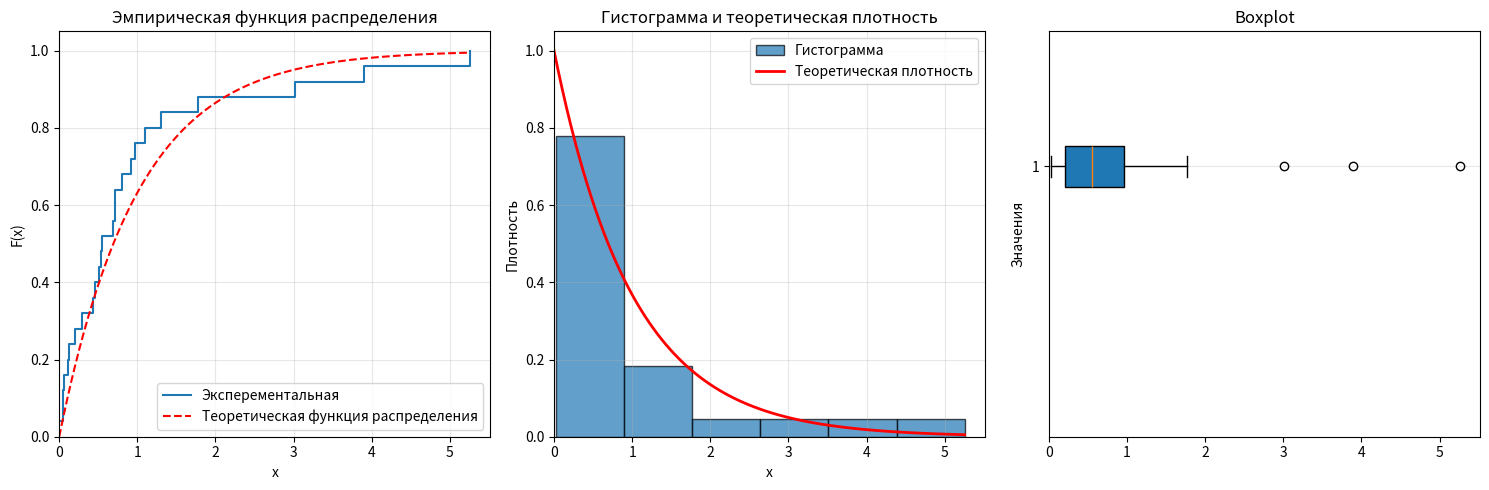

The matplotlib source for this figure: (Note: this script raises an exception after producing the figure.)
import numpy as np
import matplotlib.pyplot as plt
from scipy.stats import expon, gaussian_kde, skew, mode


N = 25 # Размер выборки
"""
С этими значениями вообще какая-то бяка. С N=25 расхождения сильные. 


Ставлю 100, 1000 или даже 10_000, и все очень красиво и почти сходится

А еще при задаче d я заметил, что при увеличении аргумента N коэффициент асимметрии уходит к двойке достаточно точно
"""
B = 1_000 # Бутстраповская переменная.
"""
Я заметил, что если брать B чуть больше, результат получается чуть точнее. 


Он тоже завязан на случайных величинах, поэтому даже при B=100_000 местами получается нечто некрасивое
"""







def generate_elem() -> float:
    y = np.random.random()
    x = -np.log(1-y)
    return x

def find_moda(arr: np.array) -> np.float64:
    return np.float64(mode(arr)[0])


def find_median(arr: np.array) -> np.float64:
    median = np.median(arr)
    return np.float64(median)


def find_razmah(arr: np.array) -> np.float64:
    return np.float64(np.max(arr) - np.min(arr))


def calculate_skewness(arr: np.array) -> float:
    mean = np.mean(arr)

    m3 = np.mean((arr - mean) ** 3)
    m2 = np.mean((arr - mean) ** 2)
    return float(m3 / (m2**(3/2)))


def task_b(sample: np.array):
    n = N

    fig, axes = plt.subplots(1, 3, figsize=(15, 5))
    ax = axes[0]

    x_sorted = np.sort(sample)
    y_ecdf = np.arange(1, n + 1) / n

    ax.step(x_sorted, y_ecdf, where='post', label='Эксперементальная')
    x_theor = np.linspace(0, max(sample), 100)
    y_theor = expon.cdf(x_theor, scale=1)
    ax.plot(x_theor, y_theor, 'r--', label='Теоретическая функция распределения')
    ax.set_xlabel('x')
    ax.set_ylabel('F(x)')
    ax.set_xlim(0)
    ax.set_ylim(0)
    ax.set_title('Эмпирическая функция распределения')
    ax.legend()
    ax.grid(True, alpha=0.3)

    """Гистограмма"""
    ax = axes[1]
    counts, bins, patches = ax.hist(sample, bins=(1 + int(np.ceil(np.log2(n)))), density=True, alpha=0.7, edgecolor='black',
                                    label='Гистограмма')
    x_theor = np.linspace(0, max(sample), 100)
    y_theor_pdf = expon.pdf(x_theor, scale=1)
    ax.plot(x_theor, y_theor_pdf, 'r-', linewidth=2, label='Теоретическая плотность')
    ax.set_xlabel('x')
    ax.set_ylabel('Плотность')
    ax.set_xlim(0)
    ax.set_ylim(0)
    ax.set_title('Гистограмма и теоретическая плотность')
    ax.legend()
    ax.grid(True, alpha=0.3)

    """Boxplot"""
    ax = axes[2]
    ax.boxplot(sample, vert=False, patch_artist=True)
    ax.set_ylabel('Значения')
    ax.set_xlim(0)
    ax.set_ylim(0)
    ax.set_title('Boxplot')
    ax.grid(True, alpha=0.3, axis='y')

    plt.tight_layout()
    plt.savefig('imgs/task_b_plots.png', dpi=150)
    plt.show()


def task_c(sample: np.array):
    bootstrap_means = []

    for _ in range(B):
        bootstrap_sample = np.random.choice(sample, size=N, replace=True)
        bootstrap_means.append(np.mean(bootstrap_sample))

    bootstrap_means = np.array(bootstrap_means)


    mu_theor = 1
    sigma_theor = np.sqrt(1 / N)


    print(f"Теоретическое среднее Exp(1): {mu_theor}")
    print(f"Теоретическая стандартная ошибка среднего: {sigma_theor:.4f}")

    fig, axes = plt.subplots(1, 2, figsize=(12, 5))

    """Гистограмма бутстраповских средних и нормальное приближение (ЦПТ)"""
    ax = axes[0]
    ax.hist(bootstrap_means, bins=30, density=True, alpha=0.7, edgecolor='black', label='Бутстрап-средние')

    # Нормальное приближение по ЦПТ с теоретическими параметрами
    x_norm = np.linspace(min(bootstrap_means), max(bootstrap_means), 100)
    y_norm_theor = 1 / (np.sqrt(2 * np.pi) * sigma_theor) * np.exp(-(x_norm - mu_theor) ** 2 / (2 * sigma_theor ** 2))
    ax.plot(x_norm, y_norm_theor, 'r-', linewidth=2, label='ЦПТ')

    ax.set_xlabel('Среднее значение')
    ax.set_xlim(0)
    ax.set_ylim(0)
    ax.set_ylabel('Плотность')
    ax.set_title('Распределение выборочного среднего')
    ax.legend()
    ax.grid(True, alpha=0.3)

    ax = axes[1]
    kde_bootstrap = gaussian_kde(bootstrap_means)
    x_kde = np.linspace(min(bootstrap_means), max(bootstrap_means), 200)
    ax.plot(x_kde, kde_bootstrap(x_kde), 'b-', linewidth=2, label='бутстрап')

    """Нормальное приближение по ЦПТ"""
    ax.plot(x_norm, y_norm_theor, 'r-', linewidth=2, label='ЦПТ')

    ax.set_xlabel('Среднее значение')
    ax.set_ylabel('Плотность')
    ax.set_title('Бутстрап распределения среднего vs ЦПТ')
    ax.legend()
    ax.set_xlim(0)
    ax.set_ylim(0)
    ax.grid(True, alpha=0.3)

    plt.tight_layout()
    plt.savefig('imgs/task_c_central_limit_theorem.png', dpi=150)
    plt.show()



def task_d(sample: np.array) -> None:
    bootstrap_skewness = []
    skewness = calculate_skewness(sample)
    for _ in range(B):
        bootstrap_sample = np.random.choice(sample, size=N, replace=True)
        bootstrap_skewness.append(skew(bootstrap_sample, bias=False))

    bootstrap_skewness = np.array(bootstrap_skewness)

    kde_skewness = gaussian_kde(bootstrap_skewness)

    # Оцениваем вероятность P(коэффициент асимметрии < 1)
    prob_skew_less_1 = np.mean(bootstrap_skewness < 1)
    print(f"Бутстраповская оценка вероятности P(skewness < 1) = {prob_skew_less_1:.4f}")

    fig, axes = plt.subplots(1, 2, figsize=(12, 5))

    """Гистограмма бутстраповских коэффициентов асимметрии"""
    ax = axes[0]
    ax.hist(bootstrap_skewness, bins=30, density=True, alpha=0.7, edgecolor='black', label='Бутстрап-skewness')
    ax.axvline(x=1, color='red', linestyle='--', linewidth=2, label='skewness = 1')
    ax.axvline(x=skewness, color='green', linestyle='-', linewidth=2, label=f'Исходная skewness = {skewness:.2f}')
    ax.set_xlabel('Коэффициент асимметрии')
    ax.set_ylabel('Плотность')
    ax.set_title(f'Распределение коэффициента асимметрии (бутстрап)\nP(skewness < 1) = {prob_skew_less_1:.4f}')
    ax.legend()
    ax.grid(True, alpha=0.3)

    """KDE для коэффициента асимметрии с закрашенной областью P(skewness < 1)"""
    ax = axes[1]
    x_kde = np.linspace(min(bootstrap_skewness), max(bootstrap_skewness), 200)
    y_kde = kde_skewness(x_kde)
    ax.plot(x_kde, y_kde, 'b-', linewidth=2, label='KDE распределения')

    x_fill = x_kde[x_kde < 1]
    y_fill = y_kde[x_kde < 1]
    ax.fill_between(x_fill, y_fill, alpha=0.3, color='red', label=f'P(skewness < 1) = {prob_skew_less_1:.4f}')

    ax.axvline(x=1, color='red', linestyle='--', linewidth=1)
    ax.set_xlabel('Коэффициент асимметрии')
    ax.set_ylabel('Плотность')
    ax.set_title('KDE распределения коэффициента асимметрии')
    ax.legend()
    ax.grid(True, alpha=0.3)

    plt.tight_layout()
    plt.savefig('imgs/task_d_skewness_bootstrap.png', dpi=150)
    plt.show()



if __name__ == '__main__':
    data = np.array([generate_elem() for i in range(N)])

    print("="*50)
    print("Задача a)")
    print(("="*50) + "\n")
    print(f"Данные (первые 10 значений): {data[:10]}")
    moda = find_moda(arr=data)
    print(f"Мода: {moda}")
    print(f"Медиана: {find_median(data)}")
    print(f"Размах: {find_razmah(data)}")
    print(f"Коэффициент асимметрии: {calculate_skewness(data)}")

    """=========================================================="""
    print("\n\n" + "="*50)
    print("Задача b)")
    print(("="*50) + "\n")
    task_b(data)
    print("Тут у меня получились только графики")

    print("\n\n" + "=" * 50)
    print("ЗАДАНИЕ c: Сравнение распределения среднего (ЦПТ vs Бутстрап)")
    print(("="*50) + "\n")
    task_c(data)
    task_d(data)
